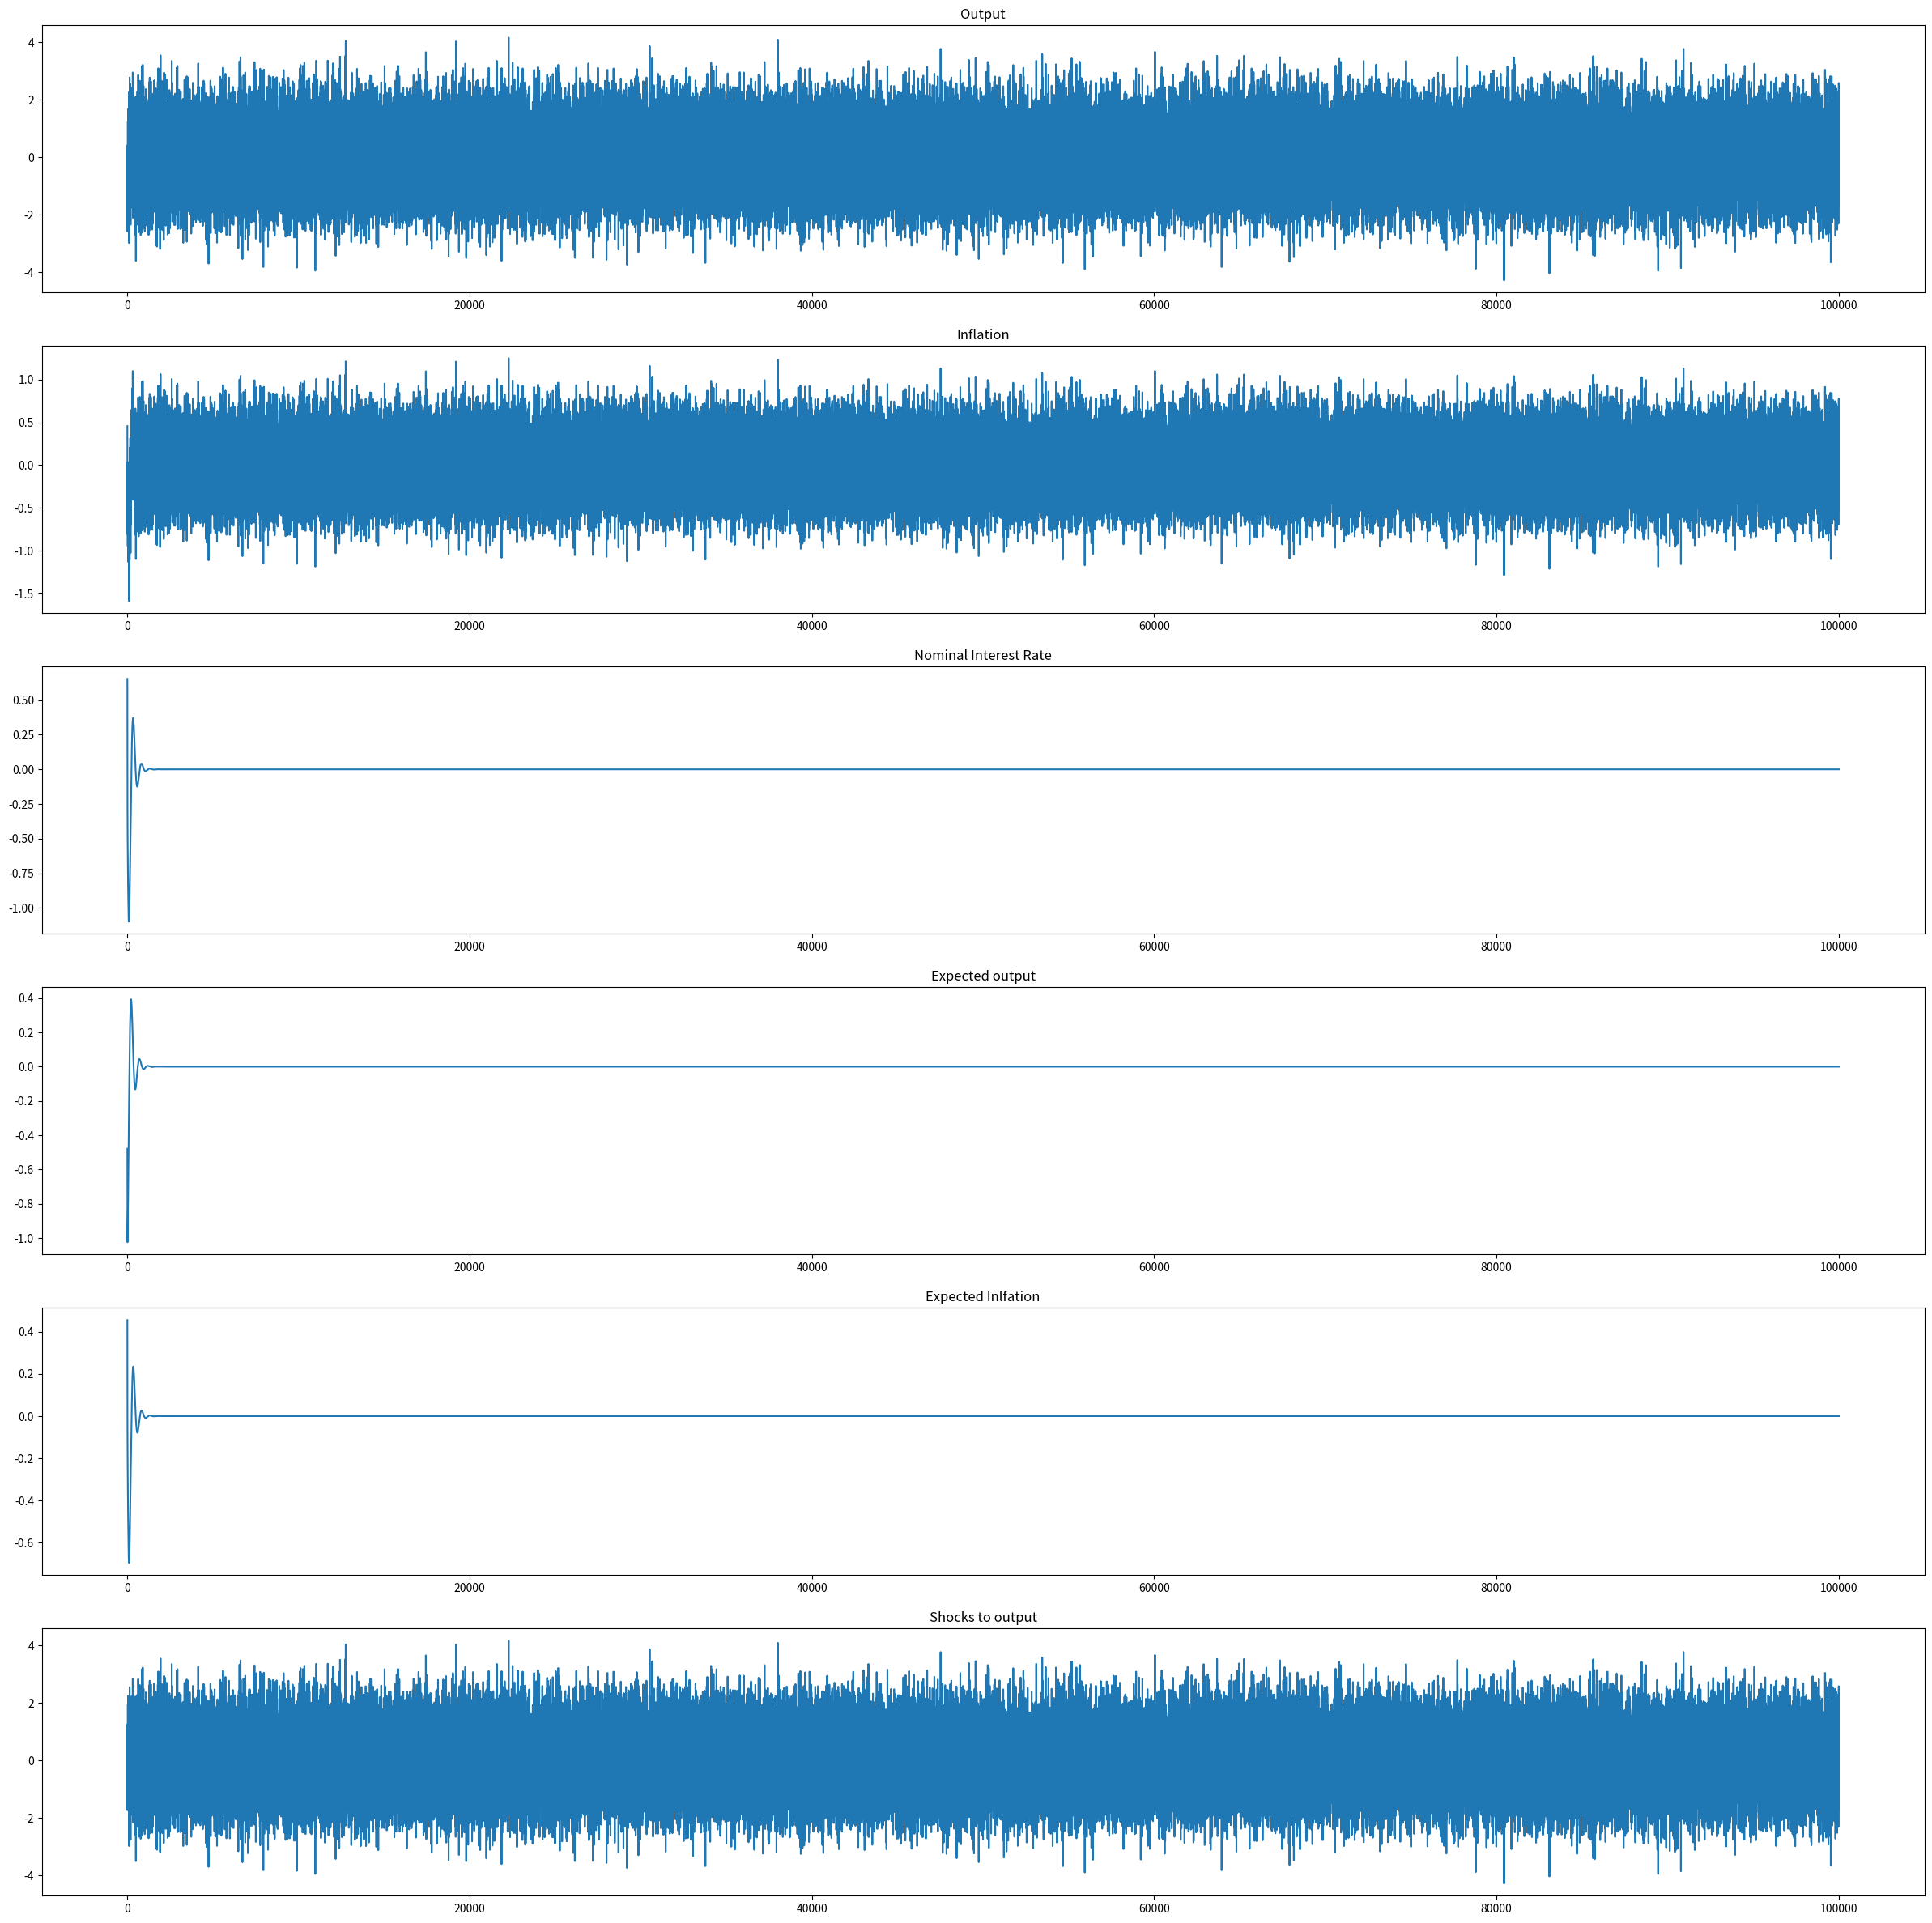

Here is the Python script that generated this plot: (Note: this script raises an exception after producing the figure.)
"""
03.01.2021

Second version of solving Assignment 3 which is to be handed in
"""

from pathlib import Path
import numpy as np
from scipy import optimize
import matplotlib.pyplot as plt

###############################################################################
# Specifying paths
def make_paths():
    dir = Path.cwd()
    current_folder = dir / "A3"

    output = current_folder / "output"
    output.mkdir(parents=True, exist_ok=True)

###############################################################################
# Setting up hardcoded values

def setup(T=100000):
    shocks = np.random.normal(size=T)
    #shocks = np.zeros(T)

    # 3rd dimension is the time dimension
    C_hat_mat = np.empty(shape=(2, 3, T))
    R_mat = np.empty(shape=(2, 2, T))

    # Making first guesses and setting values
    C_hat_mat[:, :, 0] = np.random.uniform(low=-0.99, high=0.99, size=(2,3))
    R_mat[:, :, 0] = np.ones((2,2))

    # Specifying parameters
    params = {"sigma": 2,
              "kappa": 0.3,
              "beta": 0.99,
              "phi1": 1.5,
              "phi2": 0.2,
              "gamma": 0.05}
    
    return C_hat_mat, R_mat, shocks, params
###############################################################################
# Functions for calculating

def get_i(E_Y, E_pi, params):
    
    i = params["phi1"] * E_pi + params["phi2"] * E_Y
    return i

def get_Y(E_Y, E_pi, i, epsilon, params):
    
    Y = E_Y - (1/params["sigma"]) * (i - E_pi) + epsilon
    return Y

def get_pi(Y, E_pi, params):
    
    pi = params["beta"] * E_pi + params["kappa"] * Y
    return pi

def update_R(R_old, eta, params):
    
    R_new = R_old + params["gamma"] * (eta @ np.transpose(eta) - R_old)
    return R_new

def update_C(C_old, R_new, z, eta, params):
    
    firstpart = params["gamma"] * np.linalg.inv(R_new) @eta
    secondpart = z - np.transpose(eta) @ C_old

    C_new = C_old + firstpart @ secondpart
    return C_new

def calc_current_vals(E_z, epsilon, params):
    E_Y, E_pi, E_i = E_z
    
    i = get_i(E_Y, E_pi, params)
    Y = get_Y(E_Y, E_pi, i, epsilon, params)
    pi = get_pi(Y, E_pi, params)
    
    return np.array([Y, pi, i])

###############################################################################
# Functions for looping and plotting

def loopinglouie(C_hat, R, shocks, params):

    periods = len(shocks) # Inferring time periods from shock array
    
    z_t = np.empty(shape=(3, periods)) # Saving actual outcome of economy
    z_t[:, 0] = C_hat[0, :, 0] # Values of first period are same as initial guesses
    
    for t in range(1, periods):
        # Expectations are in first line since E[z_t] = C0hat
        expectations = C_hat[0, :, t-1]

        # Calculate values in period t
        z_t[:, t] = calc_current_vals(expectations, shocks[t], params)
        
        # Define eta as vector 
        eta = np.array([[1], 
                        [shocks[t]]])
        
        # update R and C
        R[:, :, t] = update_R(R[:, :, t-1], 
                              eta, 
                              params)
        
        C_hat[:, :, t] = update_C(C_hat[:, :, t-1], 
                                  R[:, :, t], 
                                  z_t[:, t], 
                                  eta,
                                  params)
        
    # Saving values to result matrix
    return C_hat, R, z_t

def repackage(C_hat, z_t, shocks):
    
    E_Y = C_hat[0, 0, :]
    E_pi = C_hat[0, 1, :]
    plot_matrix = np.concatenate([z_t, [E_Y], [E_pi], [shocks]])
    
    fig_titles = ["Output", 
                  "Inflation", 
                  "Nominal Interest Rate",
                  "Expected output",
                  "Expected Inlfation",
                  "Shocks to output"]
    
    return plot_matrix, fig_titles

def plot(res_mat, titles):
    t = np.arange(res_mat.shape[1]) # Time periods will be the x-axis
    n_plots = res_mat.shape[0]
    
    fig, axs = plt.subplots(n_plots, figsize=(30, 30))

    
    # Looping through the variables
    for p in np.arange(n_plots):
        axs[p].plot(t, res_mat[p, :])
        axs[p].set_title(titles[p])

    figname = output / "plot01"
    plt.savefig(figname)
    print("Saved plot in output folder")

###############################################################################
# Defining tasks

def run_A3():
    
    # Task 3.1 and 3.2
    # Using random numbers as intial values
    C_hat, R, shocks, params = setup()
    
    # Task 3.3 
    C_results, R_results, z_results = loopinglouie(C_hat,
                                                   R,
                                                   shocks,
                                                   params)
    
    # Task 3.4
    """
    The agents do learn the MSV. The final values of c_hat are the same 
    as last week where we used fslove to numerically compute the MSV.
    The numbers are not exactly equal but treating anything smaller than 
    1e-10 as a computational 0, they are identical.
    """
    
    # Task 3.5
    plot_mat, fig_titles = repackage(C_results,
                                     z_results,
                                     shocks)
    plot(plot_mat, fig_titles)
    
    # Task 3.6
    """
    The output shock has an influence on both output and inlfation. That's why
    actual output and inflation vary over time. Nominal interest rate however
    is not influenced and therefore quickly converges to 0.
    Epxected output and inflation also converge quite quickly to their steady 
    state which is 0.
    The shocks to output vary over time since they are drawn ~ N(0, 1). 
    """



###############################################################################
if __name__ == "__main__":
    
    make_paths()
    run_A3()